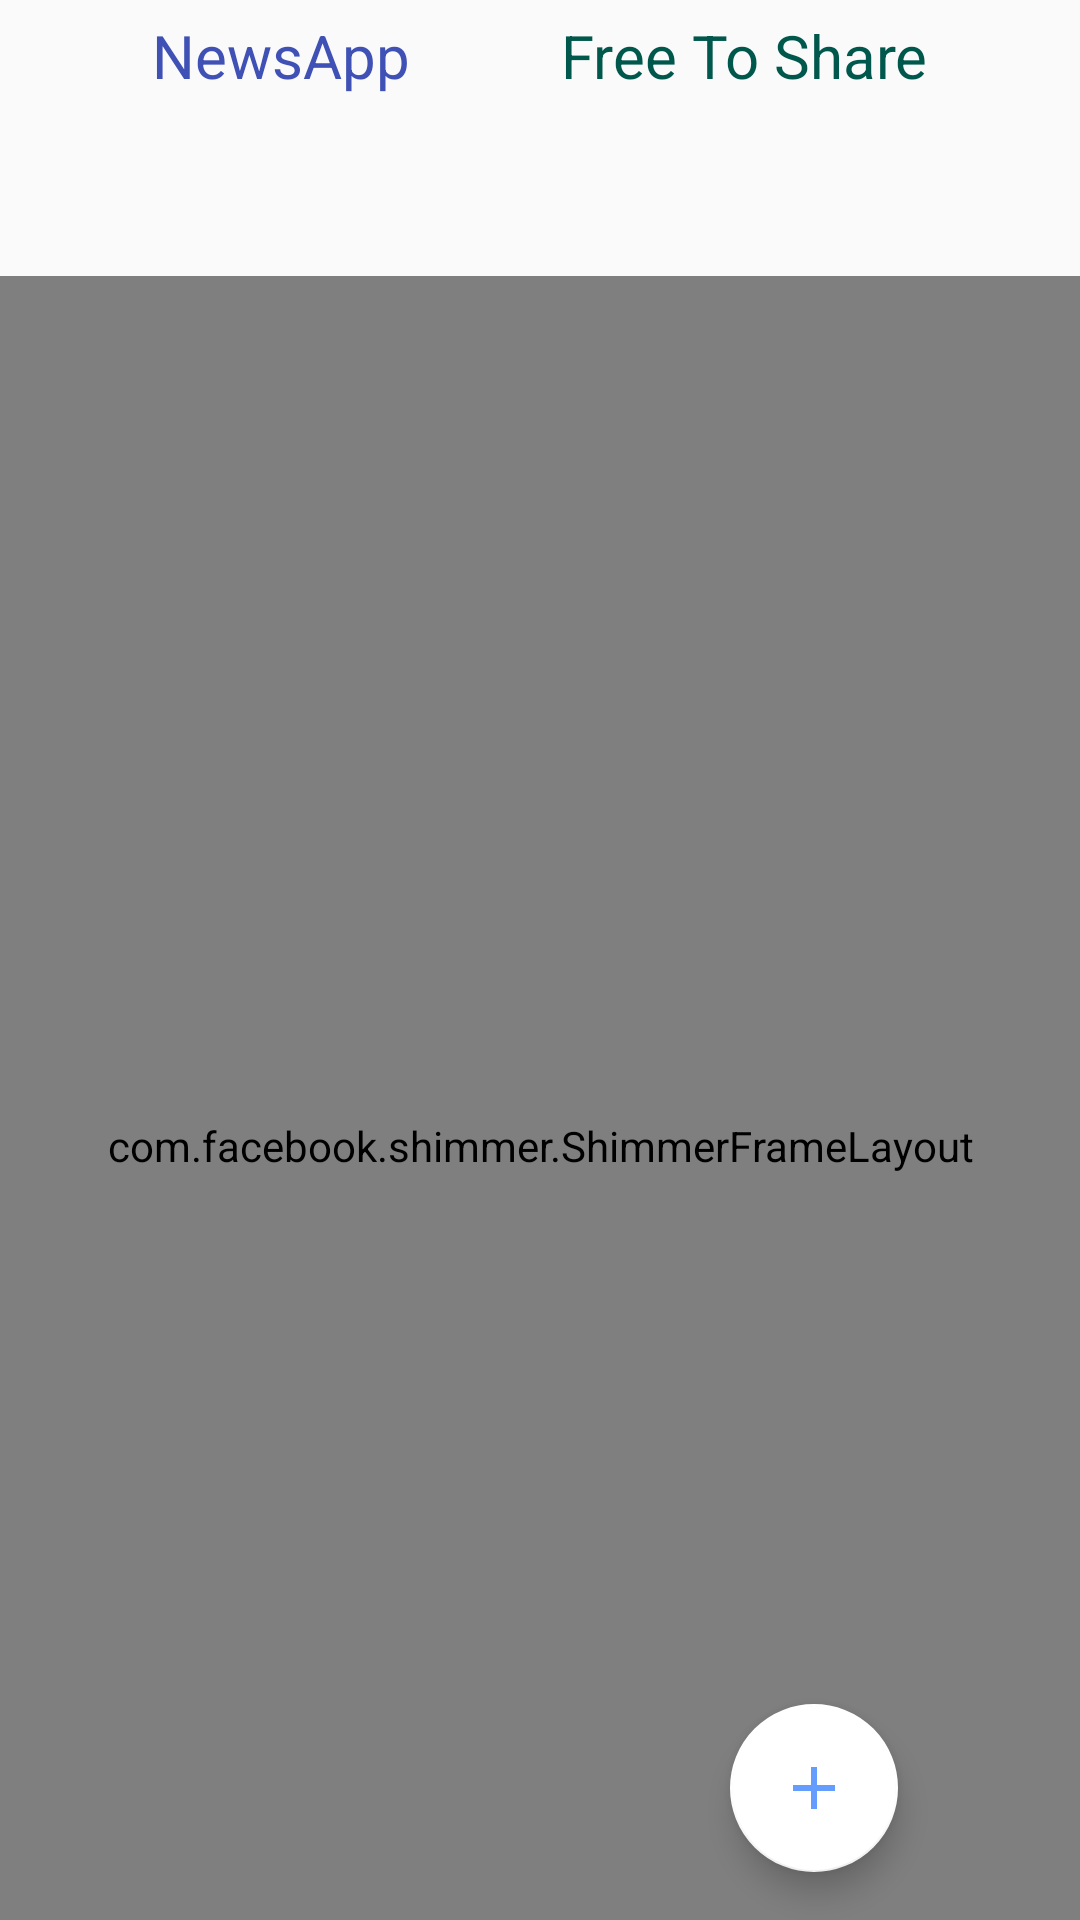

Layout XML and referenced resources for this Android screen:
<!-- AndroidManifest.xml: application theme AppTheme -->
<!-- res/layout/fragment_home.xml -->
<?xml version="1.0" encoding="utf-8"?>
<layout xmlns:android="http://schemas.android.com/apk/res/android"
    xmlns:tools="http://schemas.android.com/tools"
    xmlns:app="http://schemas.android.com/apk/res-auto"
    tools:context=".ui.HomeFragment"
    >

    <androidx.constraintlayout.widget.ConstraintLayout
        android:layout_width="match_parent"
        android:layout_height="match_parent"
        >

        <TextView
            android:id="@+id/textView"
            android:layout_width="wrap_content"
            android:layout_height="wrap_content"
            android:layout_marginTop="4dp"
            android:text="@string/app_name"
            android:textColor="@color/blue"
            android:textSize="20sp"
            app:layout_constraintBottom_toBottomOf="@+id/textView2"
            app:layout_constraintEnd_toStartOf="@+id/textView2"
            app:layout_constraintStart_toStartOf="parent"
            app:layout_constraintTop_toTopOf="parent"
            app:layout_constraintVertical_bias="1.0" />

        <TextView
            android:id="@+id/textView2"
            android:layout_width="wrap_content"
            android:layout_height="wrap_content"
            android:layout_marginTop="5dp"
            android:text="@string/freeToShare"
            android:textColor="@color/colorPrimaryDark"
            android:textSize="20sp"
            app:layout_constraintEnd_toEndOf="@+id/recyclerView"
            app:layout_constraintStart_toEndOf="@+id/textView"
            app:layout_constraintTop_toTopOf="parent" />

        <com.facebook.shimmer.ShimmerFrameLayout
            android:id="@+id/shimmer_view"
            android:layout_width="0dp"
            android:layout_height="0dp"
            android:orientation="vertical"
            app:layout_constraintTop_toTopOf="@id/recyclerView"
            app:layout_constraintBottom_toBottomOf="@+id/recyclerView"
            app:layout_constraintEnd_toEndOf="parent"
            app:layout_constraintStart_toStartOf="parent">

            <LinearLayout
                android:layout_width="match_parent"
                android:layout_height="match_parent"
                android:orientation="vertical">

                <include layout="@layout/loading_layout" />

                <include layout="@layout/loading_layout" />

            </LinearLayout>

        </com.facebook.shimmer.ShimmerFrameLayout>


        <androidx.recyclerview.widget.RecyclerView
            android:id="@+id/recyclerView"
            android:layout_width="match_parent"
            android:layout_height="match_parent"
            android:layout_marginTop="60dp"
            app:layout_constraintEnd_toStartOf="parent"
            app:layout_constraintHorizontal_bias="0.065"
            app:layout_constraintStart_toStartOf="parent"
            app:layout_constraintTop_toBottomOf="@+id/textView" />

        <com.google.android.material.floatingactionbutton.FloatingActionButton
            android:id="@+id/upload"
            android:layout_width="wrap_content"
            android:layout_height="wrap_content"
            android:layout_marginBottom="16dp"
            android:src="@drawable/ic_add"
            app:layout_constraintBottom_toBottomOf="parent"
            app:layout_constraintEnd_toEndOf="parent"
            app:layout_constraintHorizontal_bias="0.8"
            app:layout_constraintStart_toStartOf="parent" />


    </androidx.constraintlayout.widget.ConstraintLayout>


</layout>
<!-- res/layout/loading_layout.xml (included above) -->
<?xml version="1.0" encoding="utf-8"?>
<androidx.constraintlayout.widget.ConstraintLayout xmlns:android="http://schemas.android.com/apk/res/android"
    xmlns:app="http://schemas.android.com/apk/res-auto"
    xmlns:tools="http://schemas.android.com/tools"
    android:layout_width="match_parent"
    android:layout_height="wrap_content"
    android:padding="20dp">

    <ImageView
        android:id="@+id/imageTitle"
        android:layout_width="0dp"
        android:layout_height="300dp"
        android:layout_margin="2dp"
        android:scaleType="fitXY"
        app:layout_constraintHorizontal_bias="0.5"
        app:layout_constraintLeft_toLeftOf="parent"
        app:layout_constraintRight_toRightOf="parent"
        app:layout_constraintTop_toTopOf="parent"
        tools:srcCompat="@color/placeholder_bg"
        android:background="@color/placeholder_bg"/>

    <View
        android:id="@+id/details"
        android:layout_width="100dp"
        android:layout_height="15dp"
        android:layout_marginTop="28dp"
        android:background="@color/placeholder_bg"
        android:text="TextView"
        android:textColor="@color/black"
        android:textSize="20sp"
        android:textStyle="italic"
        app:layout_constraintEnd_toEndOf="@+id/imageTitle"
        app:layout_constraintStart_toStartOf="@+id/imageTitle"
        app:layout_constraintTop_toBottomOf="@+id/imageTitle" />

</androidx.constraintlayout.widget.ConstraintLayout>
<!-- resources referenced by this layout -->
<resources>
  <color name="black">#000000</color>
  <color name="blue">#FF3F51B5</color>
  <color name="colorPrimaryDark">#00574B</color>
  <color name="placeholder_bg">#dddddd</color>
  <!-- drawable ic_add (drawable-anydpi) -->
  <vector xmlns:android="http://schemas.android.com/apk/res/android"
      android:width="24dp"
      android:height="24dp"
      android:viewportWidth="24"
      android:viewportHeight="24"
      android:tint="#3E84FF"
      android:alpha="0.8">
      <path
          android:fillColor="#FF000000"
          android:pathData="M19,13h-6v6h-2v-6H5v-2h6V5h2v6h6v2z"/>
  </vector>
  <string name="app_name">NewsApp</string>
  <string name="freeToShare">Free To Share</string>
  <style name="AppTheme" parent="Theme.AppCompat.Light.DarkActionBar">
          
          <item name="colorAccent">@color/white</item>
      </style>
  <color name="white">#FFFFFF</color>
</resources>
